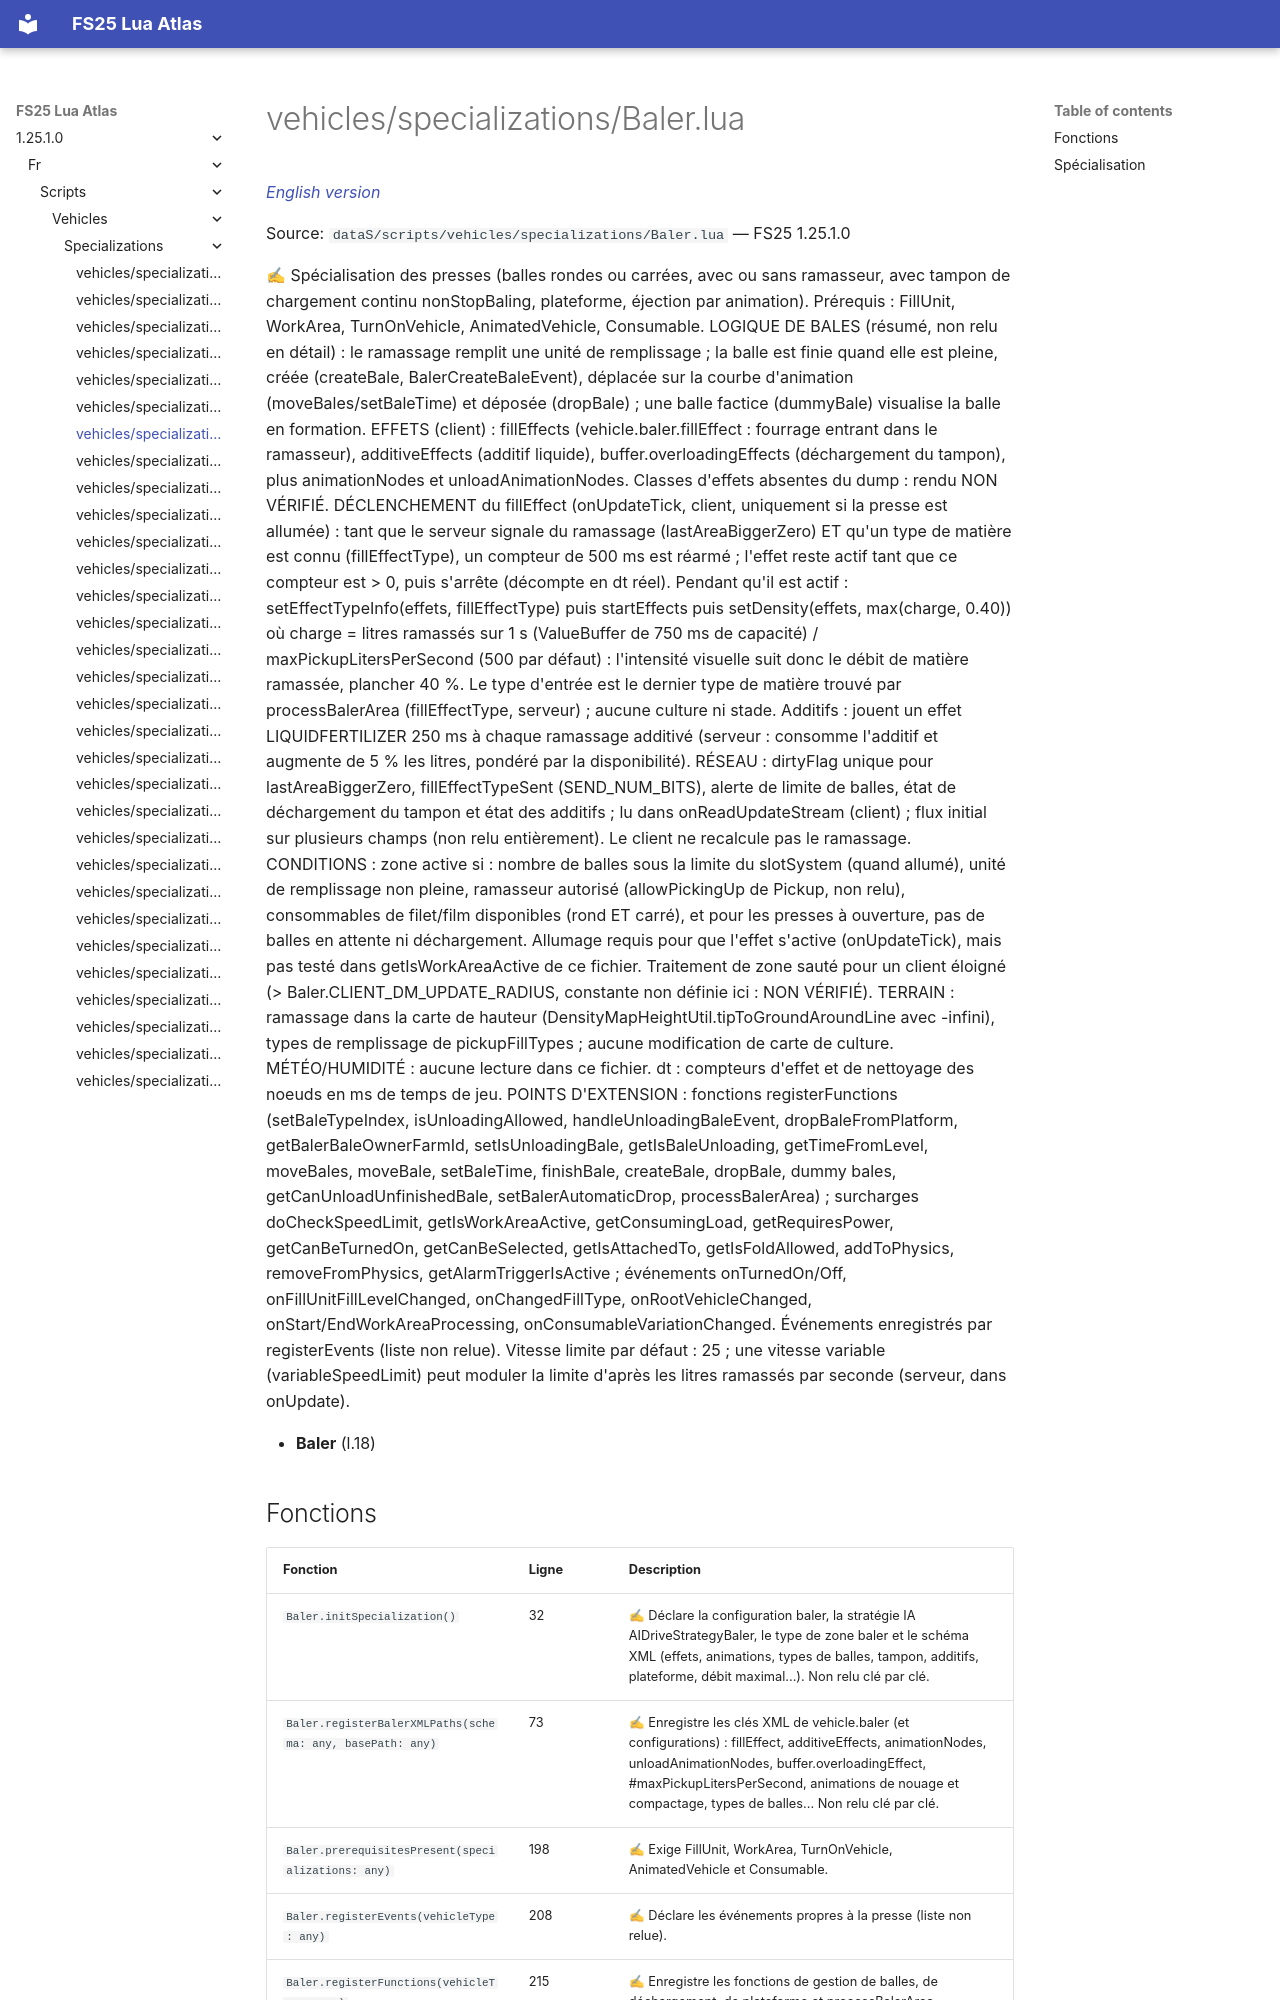

repository: Tim0219800/fs25-lua-atlas · page: 1.25.1.0/fr/scripts/vehicles/specializations/Baler.html · generator: mkdocs

# vehicles/specializations/Baler.lua

*[English version](../../../../scripts/vehicles/specializations/Baler.md)*

Source: `dataS/scripts/vehicles/specializations/Baler.lua` — FS25 1.25.1.0

✍ Spécialisation des presses (balles rondes ou carrées, avec ou sans ramasseur, avec tampon de chargement continu nonStopBaling, plateforme, éjection par animation). Prérequis : FillUnit, WorkArea, TurnOnVehicle, AnimatedVehicle, Consumable. LOGIQUE DE BALES (résumé, non relu en détail) : le ramassage remplit une unité de remplissage ; la balle est finie quand elle est pleine, créée (createBale, BalerCreateBaleEvent), déplacée sur la courbe d'animation (moveBales/setBaleTime) et déposée (dropBale) ; une balle factice (dummyBale) visualise la balle en formation. EFFETS (client) : fillEffects (vehicle.baler.fillEffect : fourrage entrant dans le ramasseur), additiveEffects (additif liquide), buffer.overloadingEffects (déchargement du tampon), plus animationNodes et unloadAnimationNodes. Classes d'effets absentes du dump : rendu NON VÉRIFIÉ. DÉCLENCHEMENT du fillEffect (onUpdateTick, client, uniquement si la presse est allumée) : tant que le serveur signale du ramassage (lastAreaBiggerZero) ET qu'un type de matière est connu (fillEffectType), un compteur de 500 ms est réarmé ; l'effet reste actif tant que ce compteur est > 0, puis s'arrête (décompte en dt réel). Pendant qu'il est actif : setEffectTypeInfo(effets, fillEffectType) puis startEffects puis setDensity(effets, max(charge, 0.40)) où charge = litres ramassés sur 1 s (ValueBuffer de 750 ms de capacité) / maxPickupLitersPerSecond (500 par défaut) : l'intensité visuelle suit donc le débit de matière ramassée, plancher 40 %. Le type d'entrée est le dernier type de matière trouvé par processBalerArea (fillEffectType, serveur) ; aucune culture ni stade. Additifs : jouent un effet LIQUIDFERTILIZER 250 ms à chaque ramassage additivé (serveur : consomme l'additif et augmente de 5 % les litres, pondéré par la disponibilité). RÉSEAU : dirtyFlag unique pour lastAreaBiggerZero, fillEffectTypeSent (SEND_NUM_BITS), alerte de limite de balles, état de déchargement du tampon et état des additifs ; lu dans onReadUpdateStream (client) ; flux initial sur plusieurs champs (non relu entièrement). Le client ne recalcule pas le ramassage. CONDITIONS : zone active si : nombre de balles sous la limite du slotSystem (quand allumé), unité de remplissage non pleine, ramasseur autorisé (allowPickingUp de Pickup, non relu), consommables de filet/film disponibles (rond ET carré), et pour les presses à ouverture, pas de balles en attente ni déchargement. Allumage requis pour que l'effet s'active (onUpdateTick), mais pas testé dans getIsWorkAreaActive de ce fichier. Traitement de zone sauté pour un client éloigné (> Baler.CLIENT_DM_UPDATE_RADIUS, constante non définie ici : NON VÉRIFIÉ). TERRAIN : ramassage dans la carte de hauteur (DensityMapHeightUtil.tipToGroundAroundLine avec -infini), types de remplissage de pickupFillTypes ; aucune modification de carte de culture. MÉTÉO/HUMIDITÉ : aucune lecture dans ce fichier. dt : compteurs d'effet et de nettoyage des noeuds en ms de temps de jeu. POINTS D'EXTENSION : fonctions registerFunctions (setBaleTypeIndex, isUnloadingAllowed, handleUnloadingBaleEvent, dropBaleFromPlatform, getBalerBaleOwnerFarmId, setIsUnloadingBale, getIsBaleUnloading, getTimeFromLevel, moveBales, moveBale, setBaleTime, finishBale, createBale, dropBale, dummy bales, getCanUnloadUnfinishedBale, setBalerAutomaticDrop, processBalerArea) ; surcharges doCheckSpeedLimit, getIsWorkAreaActive, getConsumingLoad, getRequiresPower, getCanBeTurnedOn, getCanBeSelected, getIsAttachedTo, getIsFoldAllowed, addToPhysics, removeFromPhysics, getAlarmTriggerIsActive ; événements onTurnedOn/Off, onFillUnitFillLevelChanged, onChangedFillT
